pico-8 play session: mixed d-pad (fixed 12-tick cycle)

[t = 1 s] mixed d-pad (1.2s cycle ×~1): → ← ↑ ↓ + 🅾/❎ taps, ~1s
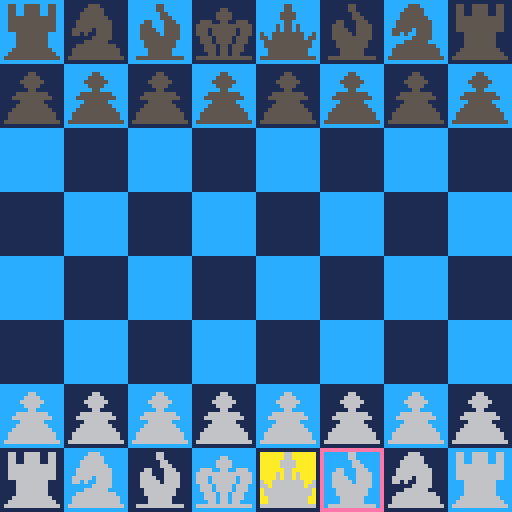
[t = 4 s] mixed d-pad (1.2s cycle ×~3): → ← ↑ ↓ + 🅾/❎ taps, ~4s
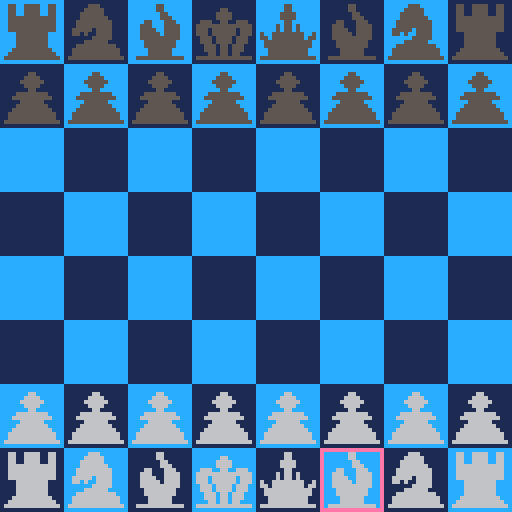
[t = 6 s] mixed d-pad (1.2s cycle ×~5): → ← ↑ ↓ + 🅾/❎ taps, ~6s
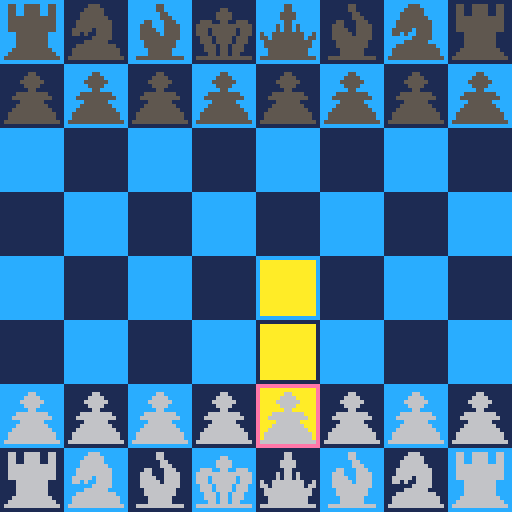
[t = 8 s] mixed d-pad (1.2s cycle ×~6): → ← ↑ ↓ + 🅾/❎ taps, ~8s
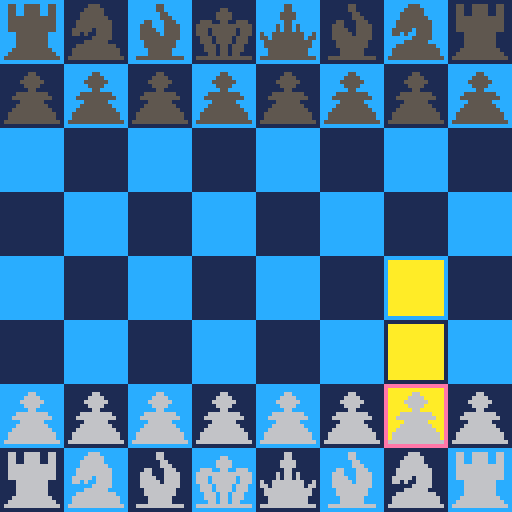

pico-8 cartridge
version 5
__lua__
-- pico-chess v0.9
-- (c) 2015 max hunt (cc by-sa)

-- licensed under creative 
-- commons attribution-
-- sharealike license (cc by-sa)
-- see: https://creativecommons.org/licenses/by-sa/4.0/

-- pico-chess - 2 player chess
-- for the pico-8. hopefully 
-- enforces the rules fully.
-- controls: 
-- - arrows: move cursor
-- - button 1: select piece/confirm move
-- - button 2: deselect piece

-- background colours
blacksq = 1
whitesq = 12

-- the game board table
board = {}

-- cursor
cursorcolw = 14
cursorcolb = 2
cursorx = 4
cursory = 7

-- selected piece
selcol = 10
selected = false
selectx = 0
selecty = 0

-- turn counter
turn = 1

-- piece constants
nopiece = -1

wpawn   = 0
wbishop = 1
wknight = 2
wrook   = 3
wking   = 4
wqueen  = 5

bpawn   = 16
bbishop = 17
bknight = 18
brook   = 19
bking   = 20
bqueen  = 21

draw_func = 0
update_func = 0
winner = false

show_end_banner = true

function _init()
  show_end_banner = true
  turn = 1
  draw_func = draw_game
  update_func = update_game
  initialise_pieces()
end

function draw_game()
  draw_background()
  draw_selection()
  draw_cursor()
  draw_pieces()
end

function update_game()
  if (btnp(0)) cursorx -= 1
  if (btnp(1)) cursorx += 1
  if (btnp(2)) cursory -= 1
  if (btnp(3)) cursory += 1
  cursorx = cursorx % 8
  cursory = cursory % 8
  
  if btnp(4) then
    if (not selected) then
      try_select()
    else
      try_confirm()
    end
  end
  
  if btnp(5) then
    cancel()
  end
  
end

function _update()
  update_func()
end

function _draw()
  draw_func()
end

function draw_background()
-- draw the chess board background

  for x = 0,8 do
    for y = 0,8 do
      col = blacksq
      if (x+y) % 2 == 0 then col = whitesq end
      rectfill(
        x*16, 
        y*16, 
        x*16+15, 
        y*16+15, 
        col
      )
    end
  end
end

function initialise_pieces()
-- creates the board table and
-- sets up the pieces to start

  -- create and wipe the board table
  for x = 0,8 do
    board[x] = {}
    for y = 0,8 do
      board[x][y] = nopiece
    end
  end
      
  -- white pieces
  board[0][0] = wrook
  board[1][0] = wknight
  board[2][0] = wbishop
  board[3][0] = wqueen
  board[4][0] = wking
  board[5][0] = wbishop
  board[6][0] = wknight
  board[7][0] = wrook
      
  -- black pieces
  board[0][7] = brook
  board[1][7] = bknight
  board[2][7] = bbishop
  board[3][7] = bqueen
  board[4][7] = bking
  board[5][7] = bbishop
  board[6][7] = bknight
  board[7][7] = brook
  
  -- white and black pawns
  for x = 0,8 do
    board[x][1] = wpawn
    board[x][6] = bpawn
  end
end

function draw_pieces()
-- draw the current state of
-- board onto the screen

  for x = 0,8 do
    for y = 0,8 do
      idx = board[x][y]
      if idx >= 0 then
        spr(idx*2, x*16, y*16)
        spr(idx*2+1, x*16+8, y*16)
        spr(idx*2+16, x*16, y*16+8)
        spr(idx*2+17, x*16+8, y*16+8)
      end
    end
  end
end

function draw_cursor()
  cursorcol = cursorcolw
  if (turn % 2 == 0) cursorcol = cursorcolb
  rect(
    cursorx*16, 
    cursory*16,
    cursorx*16+15, 
    cursory*16+15, 
    cursorcol
  )
end

function try_select()
  if turn % 2 == 0 then
    if white_piece(board, cursorx, cursory) then
      selected = true
      selectx = cursorx
      selecty = cursory
      sfx(0)
    end
  else
    if black_piece(board, cursorx, cursory) then 
      selected = true
      selectx = cursorx
      selecty = cursory
      sfx(0)
    end
      
  end
end

function cancel()
  selected = false
  sfx(1)
end

function draw_selection()
  if selected then
    rectfill(
      selectx*16+1, 
      selecty*16+1,
      selectx*16+14, 
      selecty*16+14, 
      selcol
    )
    for x = 0,7 do
      for y = 0,7 do
        if (valid_move(board, selectx, selecty, x, y)) then
          rectfill(
            x*16+1, 
            y*16+1,
            x*16+14, 
            y*16+14, 
            selcol
          )
        end
      end
    end
  end
end
  
function white_piece(state, x, y)
  local piece = state[x][y]
  return (piece >= 0 and piece <= 9)
end

function black_piece(state, x, y)
  local piece = state[x][y]
  return (piece >= 10 and piece <= 29)
end

function empty(state, x, y)
  local piece = state[x][y]
  return (piece == nopiece)
end

function try_confirm()
  if (selectx == cursorx and selecty == cursory) then
    cancel()
  elseif valid_move(board, selectx, selecty, cursorx, cursory) then
    tmp_board = {}
    copy(board, tmp_board)
    tmp_board[cursorx][cursory] = tmp_board[selectx][selecty]
    tmp_board[selectx][selecty] = nopiece
    if (not check(tmp_board, turn % 2 == 0)) then
      if (checkmate(tmp_board, turn % 2 == 1)) then
        winner = turn % 2 == 0
        do_checkmate()
      elseif (check(tmp_board, turn % 2 == 1)) then
        do_check()
      end      
      board[cursorx][cursory] = board[selectx][selecty]
      board[selectx][selecty] = nopiece
      selected = false
      turn += 1
      sfx(2)
    end
  end
end

function valid_move(state, sx, sy, tx, ty)
  type_valid = true
  piece = state[sx][sy]
  if (piece == nopiece) return false
  if (piece == wpawn) type_valid = check_wpawn(state, sx, sy, tx, ty)
  if (piece == bpawn) type_valid = check_bpawn(state, sx, sy, tx, ty)
  if (piece % 16 == 1) type_valid = check_bishop(state, sx, sy, tx, ty)
  if (piece % 16 == 2) type_valid = check_knight(state, sx, sy, tx, ty)
  if (piece % 16 == 3) type_valid = check_rook(state, sx, sy, tx, ty)
  if (piece % 16 == 4) type_valid = check_king(state, sx, sy, tx, ty)
  if (piece % 16 == 5) type_valid = check_queen(state, sx, sy, tx, ty)
  team_valid = check_teams(state, sx, sy, tx, ty)
  return (type_valid and team_valid)
end

function check_wpawn(state, sx, sy, tx, ty)
  xdiff = tx - sx
  ydiff = ty - sy
  if (black_piece(state, tx, ty) and ydiff == 1 and (xdiff == 1 or xdiff == -1)) return true
  if (xdiff != 0) return false
  if (ydiff == 1 and empty(state, tx, ty)) return true
  if (ydiff == 2 and sy == 1 and empty(state, tx, ty) and check_path(state, sx, sy, tx, ty)) return true
  return false
end

function check_bpawn(state, sx, sy, tx, ty)
  xdiff = tx - sx
  ydiff = sy - ty
  if (white_piece(state, tx, ty) and ydiff == 1 and (xdiff == 1 or xdiff == -1)) return true
  if (xdiff != 0) return false
  if (ydiff == 1 and empty(state, tx, ty)) return true
  if (ydiff == 2 and sy == 6 and empty(state, tx, ty) and check_path(state, sx, sy, tx, ty)) return true
  return false
end

function check_bishop(state, sx, sy, tx, ty)
  xdiff = abs(tx - sx)
  ydiff = abs(ty - sy)
  return xdiff == ydiff and check_path(state, sx, sy, tx, ty)
end

function check_knight(state, sx, sy, tx, ty)
  xdiff = abs(tx - sx)
  ydiff = abs(ty - sy)
  return (xdiff != 0) and (ydiff != 0) and (xdiff + ydiff == 3)
end

function check_rook(state, sx, sy, tx, ty)
  xdiff = tx - sx
  ydiff = ty - sy
  horizontal = xdiff != 0 and ydiff == 0
  vertical = ydiff != 0 and xdiff == 0
  if (horizontal or vertical) then
  return  check_path(state, sx, sy, tx, ty)
  end
  return false
end

function check_queen(state, sx, sy, tx, ty)
  return check_rook(state, sx, sy, tx, ty) or check_bishop(state, sx, sy, tx, ty)
end

function check_king(state, sx, sy, tx, ty)
  dx = abs(tx - sx)
  dy = abs(ty - sy)
  return max(dx, dy) == 1
end

function check_teams(state, sx, sy, tx, ty)
  src = state[sx][sy]
  tgt = state[tx][ty]
  if (tgt == nopiece) return true
  if (white_piece(state, sx, sy) and black_piece(state, tx, ty)) return true
  if (black_piece(state, sx, sy) and white_piece(state, tx, ty)) return true
  return false
end

function check_path(state, sx, sy, tx, ty)
  clear = true
  dx =  tx - sx
  if (dx != 0) dx = dx / abs(dx)
  dy = ty - sy
  if (dy != 0) dy = dy / abs(dy)
  d = max(abs(tx - sx), abs(ty - sy))
  x = sx
  y = sy
  while (d > 1) do
    x += dx
    y += dy
    clear = (clear and empty(state, x, y))
    d -= 1
  end

  return clear
end

function check(state, white)
 kx = 0
 ky = 0
 for x = 0,7 do
   for y = 0,7 do
     if (state[x][y] == wking and white) or (state[x][y] == bking and not white) then
       kx = x
       ky = y
     end
   end
 end
 for x = 0,7 do
   for y = 0,7 do
     if valid_move(state, x, y, kx, ky) then
       return true
     end
   end
 end
 return false
end

function checkmate(state, white)
  mate = true
  for x = 0,7 do
    for y = 0,7 do
      mate = mate and check_all_moves(x, y, state, white)
    end
  end
  
  return mate
end

function check_all_moves(x, y, state, white)
  if ((not white and white_piece(state, x, y)) 
     or ( white and black_piece(state, x, y))) then
    return true
  end
  all_check = true
  for tx = 0,7 do
    for ty = 0,7 do
      if (valid_move(state, x, y, tx, ty)) then
        tmp = {}
        copy(state, tmp)
        tmp[tx][ty] = tmp[x][y]
        tmp[x][y] = nopiece
        all_check = all_check and check(tmp, white)
      end
    end
  end
  return all_check
end

function copy(from, to)
  for x = 0,7 do
    to[x] = {}
    for y = 0,7 do
      to[x][y] = from[x][y]
    end
  end
end

function do_check()
  update_func = check_update
  draw_func = check_draw
end

function check_update()
  if (btnp(4) or btnp(5)) then
    update_func = update_game
    draw_func = draw_game
  end
end

function check_draw()
  draw_background()
  draw_pieces()
  rectfill(0, 30, 128, 54, 15)
  print("check!", 10, 34, 0)
end

function do_checkmate()
  rectfill(0, 0, 128, 128, 0)
  update_func = gameover_update
  draw_func = gameover_draw
end

function gameover_update()
  if (btnp(4)) _init()
  if (btnp(5)) show_end_banner = not show_end_banner
end

function gameover_draw()
  draw_background()
  draw_pieces()
  if (show_end_banner) then
  rectfill(0, 30, 128, 54, 15)
  print("checkmate!", 10, 34, 0)
  if (not winner) then
    print("white wins", 10, 40, 0)
  else
    print("black wins", 10, 40, 0)
  end
  print("1:reset, 2:show/hide results",10, 46, 0)
  end
end
__gfx__
00000000000000000000000000000000000000000000000000000000000000000000000000000000000000000000000070707770707070000000000000000000
00000000000000000000000550000000000000555000000000550055550055000000000550000000000000000000000070707000707070000000000444000000
00000005500000000000000550000000000005555500000000550055550055000000000550000000000000055000000077707700777070000000004444440000
00000055550000000000000055000000000055555500000000550055550055000000005555000000000000555500000070707000007000000000004444440000
00000555555000000000000055500000000055555550000000555555555555000000005555000000000000555500000070707770777070000000044444444000
00000055550000000000550005550000000555555555000000555555555555000000000550000000005550055005550000000000000000000000044444444000
00000005500000000005550005555000000555555555000000555555555555000000050550500000055555555555555000000070070000000000044444444000
00005555555500000005555005555000005555505555000000555555555555000000050550500000055505555550555000000070070000000000044444444000
00055555555550000005555505555000005505005555000000005555555500000500555555550050055505555550555000000070070000000000044444444000
00000555555000000005555555555000000000055555000000005555555500000550555555550550005550555505550007000070070007000000044444444000
00005555555500000000555555550000000005555550000000005555555500000055555555555500005550555505550007700070070007000000004444440000
00055555555550000000555555550000000555555555500000005555555500000055555555555500000555055055500000770000000007000000004444440000
00555555555555000000055555500000005555555555550000055555555550000005555555555000000555055055500000007000000070000000000444400000
00555555555555000000055555500000005555555555550000555555555555000005555555555000000055055055000000007770000770000000000000000000
05555555555555500055555555555500055555555555555005555555555555500555555555555550055555555555555000000007777000000000000070000000
00000000000000000000000000000000000000000000000000000000000000000000000000000000000000000000000000000000000000000000000777000000
00000000000000000000000000000000000000000000000000000000000000000000000000000000000000000000000000000000000000000000007777700000
00000000000000000000000660000000000000666000000000660066660066000000000660000000000000000000000000000000000000000000000070000000
00000006600000000000000660000000000006666600000000660066660066000000000660000000000000066000000000000000000000000000000070000000
00000066660000000000000066000000000066666600000000660066660066000000006666000000000000666600000077707770777077707770777070000000
00000666666000000000000066600000000066666660000000666666666666000000006666000000000000666600000070007070700007007000707070000000
00000066660000000000660006660000000666666666000000666666666666000000000660000000006660066006660077007770777007007700777070000000
00000006600000000006660006666000000666666666000000666666666666000000060660600000066666666666666070007070007007007000770070000000
00006666666600000006666006666000006666606666000000666666666666000000060660600000066606666660666077707070777007007770707070000000
00066666666660000006666606666000006606006666000000006666666600000600666666660060066606666660666000000000000000000000000070000000
00000666666000000006666666666000000000066666000000006666666600000660666666660660006660666606660000000000000000000000000070000000
00006666666600000000666666660000000006666660000000006666666600000066666666666600006660666606660077707770777000000000000070000000
00066666666660000000666666660000000666666666600000006666666600000066666666666600000666066066600070007000700000077777777770000000
00666666666666000000066666600000006666666666660000066666666660000006666666666000000666066066600077007770777000770000000000000000
00666666666666000000066666600000006666666666660000666666666666000006666666666000000066066066000070007070707000000000000000000000
06666666666666600066666666666600066666666666666006666666666666600666666666666660066666666666666077707770777000000000000000000000
00000000000000000000000000000000000000000000000000000000000000000000000000000000000000000000000000000000000000000000000000000000
00000000000000000000000000000000000000000000000000000000000000000000000000000000000000000000000000000000000000000000000000000000
00000000000000000000000000000000000000000000000000000000000000000000000000000000000000000000000000000000000000000000000000000000
00000000000000000000000000000000000000000000000000000000000000000000000000000000000000000000000000000000000000000000000000000000
00000000000000000000000000000000000000000000000000000000000000000000000000000000000000000000000000000000000000000000000000000000
00000000000000000000000000000000000000000000000000000000000000000000000000000000000000000000000000000000000000000000000000000000
00000000000000000000000000000000000000000000000000000000000000000000000000000000000000000000000000000000000000000000000000000000
00000000000000000000000000000000000000000000000000000000000000000000000000000000000000000000000000000000000000000000000000000000
00000000000000000000000000000000000000000000000000000000000000000000000000000000000000000000000000000000000000000000000000000000
00000000000000000000000000000000000000000000000000000000000000000000000000000000000000000000000000000000000000000000000000000000
00000000000000000000000000000000000000000000000000000000000000000000000000000000000000000000000000000000000000000000000000000000
00000000000000000000000000000000000000000000000000000000000000000000000000000000000000000000000000000000000000000000000000000000
00000000000000000000000000000000000000000000000000000000000000000000000000000000000000000000000000000000000000000000000000000000
00000000000000000000000000000000000000000000000000000000000000000000000000000000000000000000000000000000000000000000000000000000
00000000000000000000000000000000000000000000000000000000000000000000000000000000000000000000000000000000000000000000000000000000
00000000000000000000000000000000000000000000000000000000000000000000000000000000000000000000000000000000000000000000000000000000
00000000000000000000000000000000000000000000000000000000000000000000000000000000000000000000000000000000000000000000000000000000
00000000000000000000000000000000000000000000000000000000000000000000000000000000000000000000000000000000000000000000000000000000
00000000000000000000000000000000000000000000000000000000000000000000000000000000000000000000000000000000000000000000000000000000
00000000000000000000000000000000000000000000000000000000000000000000000000000000000000000000000000000000000000000000000000000000
00000000000000000000000000000000000000000000000000000000000000000000000000000000000000000000000000000000000000000000000000000000
00000000000000000000000000000000000000000000000000000000000000000000000000000000000000000000000000000000000000000000000000000000
00000000000000000000000000000000000000000000000000000000000000000000000000000000000000000000000000000000000000000000000000000000
00000000000000000000000000000000000000000000000000000000000000000000000000000000000000000000000000000000000000000000000000000000
00000000000000000000000000000000000000000000000000000000000000000000000000000000000000000000000000000000000000000000000000000000
00000000000000000000000000000000000000000000000000000000000000000000000000000000000000000000000000000000000000000000000000000000
00000000000000000000000000000000000000000000000000000000000000000000000000000000000000000000000000000000000000000000000000000000
00000000000000000000000000000000000000000000000000000000000000000000000000000000000000000000000000000000000000000000000000000000
00000000000000000000000000000000000000000000000000000000000000000000000000000000000000000000000000000000000000000000000000000000
00000000000000000000000000000000000000000000000000000000000000000000000000000000000000000000000000000000000000000000000000000000
00000000000000000000000000000000000000000000000000000000000000000000000000000000000000000000000000000000000000000000000000000000
00000000000000000000000000000000000000000000000000000000000000000000000000000000000000000000000000000000000000000000000000000000
00000000000000000000000000000000000000000000000000000000000000000000000000000000000000000000000000000000000000000000000000000000
00000000000000000000000000006000000000000000000000000000000000000000000000000000000000000000000000000000000000000000000000000000
00000000000000000000000000000000000000000000000000000000000000000000000000000000000000000000000000000000000000000000b3b300000000
00000000000000000000000000006000000000000000000000000000000000000000000000000000000000000000000000000000000000000000000000000000
00000000000000000000000000000000000000000000000000000000000000000000000000000000000000000000000000000000000000000000b3b300000000
00000000000000000000000000006000000000000000000000000000000000000000000000000000000000000000000000000000000000000000000000000000
00000000000000000000000000000000000000000000000000000000000000000000000000000000000000000000000000000000000000000000b3b300000000
00000000000000000000000000006000000000000000000000000000000000000000000000000000000000000000000000000000000000000000000000000000
00000000000000000000000000000000000000000000000000000000000000000000000000000000000000000000000000000000000000000000b30000000000
00000000000000000000000000006000000000000000000000000000000000000000000000000000000000000000000000000000000000000000000000000000
0000000000000000000000000000000000000000000000000000000000000000000000000000000000000000000000000000000000000000b300000000000000
00000000000000000000000000006000000000000000000000000000000000000000000000000000000000000000000000000000000000000000000000000000
0000000000000000000000000000000000000000000000000000000000000000000000000000000000000000000000000000000000000000b300000000000000
00000000000000000000000000006000000000000000000000000000000000000000000000000000000000000000000000000000000000000000000000000000
0000000000000000000000000000000000000000000000000000000000000000000000000000000000000000000000000000000000000000b300000000000000
00000000000000000000000000006000000000000000000000000000000000000000000000000000000000000000000000000000000000000000000000000000
0000000000000000000000000000000000000000000000000000000000000000000000000000000000000000000000000000000000000000b300000000000000
00000000000000000000000000006000000000000000000000000000000000000000000000000000000000000000000000000000000000000000000000000000
0000000000000000000000000000000000000000000000000000000000000000000000000000000000000000000000000000000000000000b300000000000000
00000000000000000000000000006000000000000000000000000000000000000000000000000000000000000000000000000000000000000000000000000000
0000000000000000000000000000000000000000000000000000000000000000000000000000000000000000000000000000000000000000b300000000000000
00000000000000000000000000006000000000000000000000000000000000000000000000000000000000000000000000000000000000000000000000000000
0000000000000000000000000000000000000000000000000000000000000000000000000000000000000000000000000000000000000000b300000000000000
00000000000000000000000000006000000000000000000000000000000000000000000000000000000000000000000000000000000000000000000000000000
00000000000000000000000000000000000000000000000000000000000000000000000000000000000000000000000000000000000000000000000000000000
00000000000000000000000000006000000000000000000000000000000000000000000000000000000000000000000000000000000000000000000000000000
00000000000000000000000000000000000000000000000000000000000000000000000000000000000000000000000000000000000000b3b3b3b30000000000
00000000000000000000000000000000000000000000000000000000000000000000000000000000000000000000000000000000000000000000000000000000
00000000000000000000000000000000000000000000000000000000000000000000000000000000000000000000000000000000000000b3b3b3b3b3b3b3b300
00000000000000000000000000000000000000000000000000000000000000000000000000000000000000000000000000000000000000000000000000000000
00000000000000000000000000000000000000000000000000000000000000000000000000000000000000000000000000000000000000b3b300b3b3b3b3b300
00000000000000000000000000000000000000000000000000000000000000000000000000000000000000000000000000000000000000000000000000000000
000000000000000000000000000000000000000000000000000000000000000000000000000000000000000000000000000000000000b3b3b300b3b300000000
00000000000000000000000000000000000000000000000000000000000000000000000000000000000000000000000000000000000000000000000000000000
000000000000000000000000000000000000000000000000000000000000000000000000000000000000000000000000000000000000b3b3b300b3b300000000
00000000000000000000000000000000000000000000000000000000000000000000000000000000000000000000000000000000000000000000000000000000
000000000000000000000000000000000000000000000000000000000000000000000000000000000000000000000000000000000000b3b3b300b3b300000000
00000000000000000000000000000000000000000000000000000000000000000000000000000000000000000000000000000000000000000000000000000000
0000000000000000000000000000000000000000000000000000000000000000000000000000000000000000000000000000000000000000b3b3b30000000000
00000000000000000000000000000000000000000000000000000000000000000000000000000000000000000000000000000000000000000000000000000000
000000000000000000000000000000000000000000000000000000000000000000000000000000000000000000000000000000000000000000b3000000000000
00000000000000000000000000000000000000000000000000000000000000000000000000000000000000000000000000000000000000000000000000000000
000000000000000000000000000000000000000000000000000000000000000000000000000000000000000000000000000000000000000000b3b30000000000
00000000000000000000000000000000000000000000000000000000000000000000000000000000000000000000000000000000000000000000000000000000
000000000000000000000000000000000000000000000000000000000000000000000000000000000000000000000000000000000000000000b3b30000000000
00000000000000000000000000000000000000000000000000000000000000000000000000000000000000000000000000000000000000000000000000000000
00000000000000000000000000000000000000000000000000000000000000000000000000000000000000000000000000000000000000000000b30000000000
00000000000000000000000000000000000000000000000000000000000000000000000000000000000000000000000000000000000000000000000000000000
00000000000000000000000000000000000000000000000000000000000000000000000000000000000000000000000000000000000000000000b30000000000
00000000000000000000000000000000000000000000000000000000000000000000000000000000000000000000000000000000000000000000000000000000
00000000000000000000000000000000000000000000000000000000000000000000000000000000000000000000000000000000000000000000b30000000000
00000000000000000000000000000000000000000000000000000000000000000000000000000000000000000000000000000000000000000000000000000000
00000000000000000000000000000000000000000000000000000000000000000000000000000000000000000000000000000000000000b30000000000000000
00000000000000000000000000000000000000000000000000000000000000000000000000000000000000000000000000000000000000000000000000000000
000000000000000000000000000000000000000000000000000000000000000000000000000000000000000000000000b3b3b3b3b3b300b30000000000000000
00000000000000000000000000000000000000000000000000000000000000000000000000000000000000000000000000000000000000000000000000000000
000000000000000000000000000000000000000000000000000000000000000000000000000000000000000000000000b3b3b3b3b3b3b3b3b3b3b3b300000000
00000000000000000000000000000000000000000000000000000000000000000000000000000000000000000000000000000000000000000000000000000000
000000000000000000000000000000000000000000000000000000000000000000000000000000000000000000000000b3b3b3b3b3b3b3b300b3b3b3b3000000
00000000000000000000000000000000000000000000000000000000000000000000000000000000000000000000000000000000000000000000000000000000
000000000000000000000000000000000000000000000000000000000000000000000000000000000000000000000000000000b3000000b3b3b3b3b3b3b30000
00000000000000000000000000000000000000000000000000000000000000000000000000000000000000000000000000000000000000000000000000000000
0000000000000000000000000000000000000000000000000000000000000000000000000000000000000000000000000000b3b3b3b300b3b3b3b3b3b3b3b3b3
00000000000000000000000000000000000000000000000000000000000000000000000000000000000000000000000000000000000000000000000000000000
0000000000000000000000000000000000000000000000000000000000000000000000000000000000000000000000000000b3b3b3b3b3b3b3b3b3b3b3b3b3b3
__gff__
0000000000000000000000000000000000000000000000000000000000000000000000000000000000000000000000000000000000000000000000000000000000000000000000000000000000000000000000000000000000000000000000000000000000000000000000000000000000000000000000000000000000000000
0000000000000000000000000000000000000000000000000000000000000000000000000000000000000000000000000000000000000000000000000000000000000000000000000000000000000000000000000000000000000000000000000000000000000000000000000000000000000000000000000000000000000000
__map__
1d1d1d1d1d1d1d1d1d1d1d1d1d1d061d3b3b3b3b3b3b3b3b3b3b3b3b3b3b3b3b3b3b3b3b3b3b3b3b3b3b3b3b3b3b3b3b3b3b3b3b3b3b3b3b3b3b3b3b3b3b3b3b3b3b3b3b3b3b3b3b3b3b3b3b3b3b3b3b3b3b3b3b3b3b3b3b3b3b3b3b3b3b3b3b3b3b3b3b3b3b3b3b3b3b3b3b3b3b3b3b3b3b3b3b3b3b3b3b3b3b3b3b3b3b3b3b
1d1d1d1d1d1d1d1d1d1d1d1d1d1d061d3b3b3b3b3b3b3b3b3b3b3b3b3b3b3b3b3b3b3b3b3b3b3b3b3b3b3b3b3b3b3b3b3b3b3b3b3b3b3b3b3b3b3b3b3b3b3b3b3b3b3b3b3b3b3b3b3b3b3b3b3b3b3b3b3b3b3b3b3b3b3b3b3b3b3b3b3b3b3b3b3b3b3b3b3b3b3b3b3b3b3b3b3b3b3b3b3b3b3b3b3b3b3b3b3b3b3b3b3b3b3b3b
1d1d1d1d1d1d1d1d1d1d1d1d1d1d061d3b3b3b3b3b3b3b3b3b3b3b3b3b3b3b3b3b3b3b3b3b3b3b3b3b3b3b3b3b3b3b3b3b3b3b3b3b3b3b3b3b3b3b3b3b3b3b3b3b3b3b3b3b3b3b3b3b3b3b3b3b3b3b3b3b3b3b3b3b3b3b3b3b3b3b3b3b3b3b3b3b3b3b3b3b3b3b3b3b3b3b3b3b3b3b3b3b3b3b3b3b3b3b3b3b3b3b3b3b3b3b3b
1d1d1d1d1d1d1d1d1d1d1d1d1d1d061d3b3b3b3b3b3b3b3b3b3b3b3b3b3b3b3b3b3b3b3b3b3b3b3b3b3b3b3b3b3b3b3b3b3b3b3b3b3b3b3b3b3b3b3b3b3b3b3b3b3b3b3b3b3b3b3b3b3b3b3b3b3b3b3b3b3b3b3b3b3b3b3b3b3b3b3b3b3b3b3b3b3b3b3b3b3b3b3b3b3b3b3b3b3b3b3b3b3b3b3b3b3b3b3b3b3b3b3b3b3b3b3b
1d1d1d1d1d1d1d1d1d1d1d1d1d1d061d3b3b3b3b3b3b3b3b3b3b3b3b3b3b3b3b3b3b3b3b3b3b3b3b3b3b3b3b3b3b3b3b3b3b3b3b3b3b3b3b3b3b3b3b3b3b3b3b3b3b3b3b3b3b3b3b3b3b3b3b3b3b3b3b3b3b3b3b3b3b3b3b3b3b3b3b3b3b3b3b3b3b3b3b3b3b3b3b3b3b3b3b3b3b3b3b3b3b3b3b3b3b3b3b3b3b3b3b3b3b3b3b
1d1d1d1d1d1d1d1d1d1d1d1d1d1d061d3b3b3b3b3b3b3b3b3b3b3b3b3b3b3b3b3b3b3b3b3b3b3b3b3b3b3b3b3b3b3b3b3b3b3b3b3b3b3b3b3b3b3b3b3b3b3b3b3b3b3b3b3b3b3b3b3b3b3b3b3b3b3b3b3b3b3b3b3b3b3b3b3b3b3b3b3b3b3b3b3b3b3b3b3b3b3b3b3b3b3b3b3b3b3b3b3b3b3b3b3b3b3b3b3b3b3b3b3b3b3b3b
1d1d1d1d1d1d1d1d1d1d1d1d1d1d061d3b3b3b3b3b3b3b3b3b3b3b3b3b3b3b3b3b3b3b3b3b3b3b3b3b3b3b3b3b3b3b3b3b3b3b3b3b3b3b3b3b3b3b3b3b3b3b3b3b3b3b3b3b3b3b3b3b3b3b3b3b3b3b3b3b3b3b3b3b3b3b3b3b3b3b3b3b3b3b3b3b3b3b3b3b3b3b3b3b3b3b3b3b3b3b3b3b3b3b3b3b3b3b3b3b3b3b3b3b3b3b3b
1d1d1d1d1d1d1d1d1d1d1d1d1d06061d3b3b3b3b3b3b3b3b3b3b3b3b3b3b3b3b3b3b3b3b3b3b3b3b3b3b3b3b3b3b3b3b3b3b3b3b3b3b3b3b3b3b3b3b3b3b3b3b3b3b3b3b3b3b3b3b3b3b3b3b3b3b3b3b3b3b3b3b3b3b3b3b3b3b3b3b3b3b3b3b3b3b3b3b3b3b3b3b3b3b3b3b3b3b3b3b3b3b3b3b3b3b3b3b3b3b3b3b3b3b3b3b
1d1d1d1d1d1d1d1d1d1d1d1d1d1d061d3b3b3b3b3b3b3b3b3b3b3b3b3b3b3b3b3b3b3b3b3b3b3b3b3b3b3b3b3b3b3b3b3b3b3b3b3b3b3b3b3b3b3b3b3b3b3b3b3b3b3b3b3b3b3b3b3b3b3b3b3b3b3b3b3b3b3b3b3b3b3b3b3b3b3b3b3b3b3b3b3b3b3b3b3b3b3b3b3b3b3b3b3b3b3b3b3b3b3b3b3b3b3b3b3b3b3b3b3b3b3b3b
3b3b3b3b3b3b3b3b3b3b3b3b3b3b063b3b3b3b3b3b3b3b3b3b3b3b3b3b3b3b3b3b3b3b3b3b3b3b3b3b3b3b3b3b3b3b3b3b3b3b3b3b3b3b3b3b3b3b3b3b3b3b3b3b3b3b3b3b3b3b3b3b3b3b3b3b3b3b3b3b3b3b3b3b3b3b3b3b3b3b3b3b3b3b3b3b3b3b3b3b3b3b3b3b3b3b3b3b3b3b3b3b3b3b3b3b3b3b3b3b3b3b3b3b3b3b3b
3b3b3b3b3b3b3b3b3b3b3b3b3b3b063b3b3b3b3b3b3b3b3b3b3b3b3b3b3b3b3b3b3b3b3b3b3b3b3b3b3b3b3b3b3b3b3b3b3b3b3b3b3b3b3b3b3b3b3b3b3b3b3b3b3b3b3b3b3b3b3b3b3b3b3b3b3b3b3b3b3b3b3b3b3b3b3b3b3b3b3b3b3b3b3b3b3b3b3b3b3b3b3b3b3b3b3b3b3b3b3b3b3b3b3b3b3b3b3b3b3b3b3b3b3b3b3b
3b3b3b3b3b3b3b3b3b3b3b3b3b3b063b3b3b3b3b3b3b3b3b3b3b3b3b3b3b3b3b3b3b3b3b3b3b3b3b3b3b3b3b3b3b3b3b3b3b3b3b3b3b3b3b3b3b3b3b3b3b3b3b3b3b3b3b3b3b3b3b3b3b3b3b3b3b3b3b3b3b3b3b3b3b3b3b3b3b3b3b3b3b3b3b3b3b3b3b3b3b3b3b3b3b3b3b3b3b3b3b3b3b3b3b3b3b3b3b3b3b3b3b3b3b3b3b
3b3b3b3b3b3b3b3b3b3b3b3b3b3b063b3b3b3b3b3b3b3b3b3b3b3b3b3b3b3b3b3b3b3b3b3b3b3b3b3b3b3b3b3b3b3b3b3b3b3b3b3b3b3b3b3b3b3b3b3b3b3b3b3b3b3b3b3b3b3b3b3b3b3b3b3b3b3b3b3b3b3b3b3b3b3b3b3b3b3b3b3b3b3b3b3b3b3b3b3b3b3b3b3b3b3b3b3b3b3b3b3b3b3b3b3b3b3b3b3b3b3b3b3b3b3b3b
3b3b3b3b3b3b3b3b3b3b3b3b3b3b063b3b3b3b3b3b3b3b3b3b3b3b3b3b3b3b3b3b3b3b3b3b3b3b3b3b3b3b3b3b3b3b3b3b3b3b3b3b3b3b3b3b3b3b3b3b3b3b3b3b3b3b3b3b3b3b3b3b3b3b3b3b3b3b3b3b3b3b3b3b3b3b3b3b3b3b3b3b3b3b3b3b3b3b3b3b3b3b3b3b3b3b3b3b3b3b3b3b3b3b3b3b3b3b3b3b3b3b3b3b3b3b3b
3b3b3b3b3b3b3b3b3b3b3b3b3b3b063b3b3b3b3b3b3b3b3b3b3b3b3b3b3b3b3b3b3b3b3b3b3b3b3b3b3b3b3b3b3b3b3b3b3b3b3b3b3b3b3b3b3b3b3b3b3b3b3b3b3b3b3b3b3b3b3b3b3b3b3b3b3b3b3b3b3b3b3b3b3b3b3b3b3b3b3b3b3b3b3b3b3b3b3b3b3b3b3b3b3b3b3b3b3b3b3b3b3b3b3b3b3b3b3b3b3b3b3b3b3b3b3b
3b3b3b3b3b3b3b3b3b3b3b3b3b3b063b3b3b3b3b3b3b3b3b3b3b3b3b3b3b3b3b3b3b3b3b3b3b3b3b3b3b3b3b3b3b3b3b3b3b3b3b3b3b3b3b3b3b3b3b3b3b3b3b3b3b3b3b3b3b3b3b3b3b3b3b3b3b3b3b3b3b3b3b3b3b3b3b3b3b3b3b3b3b3b3b3b3b3b3b3b3b3b3b3b3b3b3b3b3b3b3b3b3b3b3b3b3b3b3b3b3b3b3b3b3b3b3b
3b3b3b3b3b3b3b3b3b3b3b3b3b3b063b3b3b3b3b3b3b3b3b3b3b3b3b3b3b3b3b3b3b3b3b3b3b3b3b3b3b3b3b3b3b3b3b3b3b3b3b3b3b3b3b3b3b3b3b3b3b3b3b3b3b3b3b3b3b3b3b3b3b3b3b3b3b3b3b3b3b3b3b3b3b3b3b3b3b3b3b3b3b3b3b3b3b3b3b3b3b3b3b3b3b3b3b3b3b3b3b3b3b3b3b3b3b3b3b3b3b3b3b3b3b3b3b
3b3b3b3b3b3b3b3b3b3b3b3b3b3b063b3b3b3b3b3b3b3b3b3b3b3b3b3b3b3b3b3b3b3b3b3b3b3b3b3b3b3b3b3b3b3b3b3b3b3b3b3b3b3b3b3b3b3b3b3b3b3b3b3b3b3b3b3b3b3b3b3b3b3b3b3b3b3b3b3b3b3b3b3b3b3b3b3b3b3b3b3b3b3b3b3b3b3b3b3b3b3b3b3b3b3b3b3b3b3b3b3b3b3b3b3b3b3b3b3b3b3b3b3b3b3b3b
3b3b3b3b3b3b3b3b3b3b3b3b3b3b063b3b3b3b3b3b3b3b3b3b3b3b3b3b3b3b3b3b3b3b3b3b3b3b3b3b3b3b3b3b3b3b3b3b3b3b3b3b3b3b3b3b3b3b3b3b3b3b3b3b3b3b3b3b3b3b3b3b3b3b3b3b3b3b3b3b3b3b3b3b3b3b3b3b3b3b3b3b3b3b3b3b3b3b3b3b3b3b3b3b3b3b3b3b3b3b3b3b3b3b3b3b3b3b3b3b3b3b3b3b3b3b3b
3b3b3b3b3b3b3b3b3b3b3b3b3b3b063b3b3b3b3b3b3b3b3b3b3b3b3b3b3b3b3b3b3b3b3b3b3b3b3b3b3b3b3b3b3b3b3b3b3b3b3b3b3b3b3b3b3b3b3b3b3b3b3b3b3b3b3b3b3b3b3b3b3b3b3b3b3b3b3b3b3b3b3b3b3b3b3b3b3b3b3b3b3b3b3b3b3b3b3b3b3b3b3b3b3b3b3b3b3b3b3b3b3b3b3b3b3b3b3b3b3b3b3b3b3b3b3b
3b3b3b3b3b3b3b3b3b3b3b3b3b3b063b3b3b3b3b3b3b3b3b3b3b3b3b3b3b3b3b3b3b3b3b3b3b3b3b3b3b3b3b3b3b3b3b3b3b3b3b3b3b3b3b3b3b3b3b3b3b3b3b3b3b3b3b3b3b3b3b3b3b3b3b3b3b3b3b3b3b3b3b3b3b3b3b3b3b3b3b3b3b3b3b3b3b3b3b3b3b3b3b3b3b3b3b3b3b3b3b3b3b3b3b3b3b3b3b3b3b3b3b3b3b3b3b
3b3b3b3b3b3b3b3b3b3b3b3b3b3b063b3b3b3b3b3b3b3b3b3b3b3b3b3b3b3b3b3b3b3b3b3b3b3b3b3b3b3b3b3b3b3b3b3b3b3b3b3b3b3b3b3b3b3b3b3b3b3b3b3b3b3b3b3b3b3b3b3b3b3b3b3b3b3b3b3b3b3b3b3b3b3b3b3b3b3b3b3b3b3b3b3b3b3b3b3b3b3b3b3b3b3b3b3b3b3b3b3b3b3b3b3b3b3b3b3b3b3b3b3b3b3b3b
3b3b3b3b3b3b3b3b3b3b3b3b3b3b063b3b3b3b3b3b3b3b3b3b3b3b3b3b3b3b3b3b3b3b3b3b3b3b3b3b3b3b3b3b3b3b3b3b3b3b3b3b3b3b3b3b3b3b3b3b3b3b3b3b3b3b3b3b3b3b3b3b3b3b3b3b3b3b3b3b3b3b3b3b3b3b3b3b3b3b3b3b3b3b3b3b3b3b3b3b3b3b3b3b3b3b3b3b3b3b3b3b3b3b3b3b3b3b3b3b3b3b3b3b3b3b3b
3b3b3b3b3b3b3b3b3b3b3b3b3b3b063b3b3b3b3b3b3b3b3b3b3b3b3b3b3b3b3b3b3b3b3b3b3b3b3b3b3b3b3b3b3b3b3b3b3b3b3b3b3b3b3b3b3b3b3b3b3b3b3b3b3b3b3b3b3b3b3b3b3b3b3b3b3b3b3b3b3b3b3b3b3b3b3b3b3b3b3b3b3b3b3b3b3b3b3b3b3b3b3b3b3b3b3b3b3b3b3b3b3b3b3b3b3b3b3b3b3b3b3b3b3b3b3b
3b3b3b3b3b3b3b3b3b3b3b3b3b3b063b3b3b3b3b3b3b3b3b3b3b3b3b3b3b3b3b3b3b3b3b3b3b3b3b3b3b3b3b3b3b3b3b3b3b3b3b3b3b3b3b3b3b3b3b3b3b3b3b3b3b3b3b3b3b3b3b3b3b3b3b3b3b3b3b3b3b3b3b3b3b3b3b3b3b3b3b3b3b3b3b3b3b3b3b3b3b3b3b3b3b3b3b3b3b3b3b3b3b3b3b3b3b3b3b3b3b3b3b3b3b3b3b
3b3b3b3b3b3b3b3b3b3b3b3b3b3b063b3b3b3b3b3b3b3b3b3b3b3b3b3b3b3b3b3b3b3b3b3b3b3b3b3b3b3b3b3b3b3b3b3b3b3b3b3b3b3b3b3b3b3b3b3b3b3b3b3b3b3b3b3b3b3b3b3b3b3b3b3b3b3b3b3b3b3b3b3b3b3b3b3b3b3b3b3b3b3b3b3b3b3b3b3b3b3b3b3b3b3b3b3b3b3b3b3b3b3b3b3b3b3b3b3b3b3b3b3b3b3b3b
3b3b3b3b3b3b3b3b3b3b3b3b3b3b063b3b3b3b3b3b3b3b3b3b3b3b3b3b3b3b3b3b3b3b3b3b3b3b3b3b3b3b3b3b3b3b3b3b3b3b3b3b3b3b3b3b3b3b3b3b3b3b3b3b3b3b3b3b3b3b3b3b3b3b3b3b3b3b3b3b3b3b3b3b3b3b3b3b3b3b3b3b3b3b3b3b3b3b3b3b3b3b3b3b3b3b3b3b3b3b3b3b3b3b3b3b3b3b3b3b3b3b3b3b3b3b3b
3b3b3b3b3b3b3b3b3b3b3b3b3b3b063b3b3b3b3b3b3b3b3b3b3b3b3b3b3b3b3b3b3b3b3b3b3b3b3b3b3b3b3b3b3b3b3b3b3b3b3b3b3b3b3b3b3b3b3b3b3b3b3b3b3b3b3b3b3b3b3b3b3b3b3b3b3b3b3b3b3b3b3b3b3b3b3b3b3b3b3b3b3b3b3b3b3b3b3b3b3b3b3b3b3b3b3b3b3b3b3b3b3b3b3b3b3b3b3b3b3b3b3b3b3b3b3b
3b3b3b3b3b3b3b3b3b3b3b3b3b3b063b3b3b3b3b3b3b3b3b3b3b3b3b3b3b3b3b3b3b3b3b3b3b3b3b3b3b3b3b3b3b3b3b3b3b3b3b3b3b3b3b3b3b3b3b3b3b3b3b3b3b3b3b3b3b3b3b3b3b3b3b3b3b3b3b3b3b3b3b3b3b3b3b3b3b3b3b3b3b3b3b3b3b3b3b3b3b3b3b3b3b3b3b3b3b3b3b3b3b3b3b3b3b3b3b3b3b3b3b3b3b3b3b
3b3b3b3b3b3b3b3b3b3b3b3b3b3b063b3b3b3b3b3b3b3b3b3b3b3b3b3b3b3b3b3b3b3b3b3b3b3b3b3b3b3b3b3b3b3b3b3b3b3b3b3b3b3b3b3b3b3b3b3b3b3b3b3b3b3b3b3b3b3b3b3b3b3b3b3b3b3b3b3b3b3b3b3b3b3b3b3b3b3b3b3b3b3b3b3b3b3b3b3b3b3b3b3b3b3b3b3b3b3b3b3b3b3b3b3b3b3b3b3b3b3b3b3b3b3b3b
3b3b3b3b3b3b3b3b3b3b3b3b3b3b063b3b3b3b3b3b3b3b3b3b3b3b3b3b3b3b3b3b3b3b3b3b3b3b3b3b3b3b3b3b3b3b3b3b3b3b3b3b3b3b3b3b3b3b3b3b3b3b3b3b3b3b3b3b3b3b3b3b3b3b3b3b3b3b3b3b3b3b3b3b3b3b3b3b3b3b3b3b3b3b3b3b3b3b3b3b3b3b3b3b3b3b3b3b3b3b3b3b3b3b3b3b3b3b3b3b3b3b3b3b3b3b3b
3b3b3b3b3b3b3b3b3b3b3b3b3b3b063b3b3b3b3b3b3b3b3b3b3b3b3b3b3b3b3b3b3b3b3b3b3b3b3b3b3b3b3b3b3b3b3b3b3b3b3b3b3b3b3b3b3b3b3b3b3b3b3b3b3b3b3b3b3b3b3b3b3b3b3b3b3b3b3b3b3b3b3b3b3b3b3b3b3b3b3b3b3b3b3b3b3b3b3b3b3b3b3b3b3b3b3b3b3b3b3b3b3b3b3b3b3b3b3b3b3b3b3b3b3b3b3b
